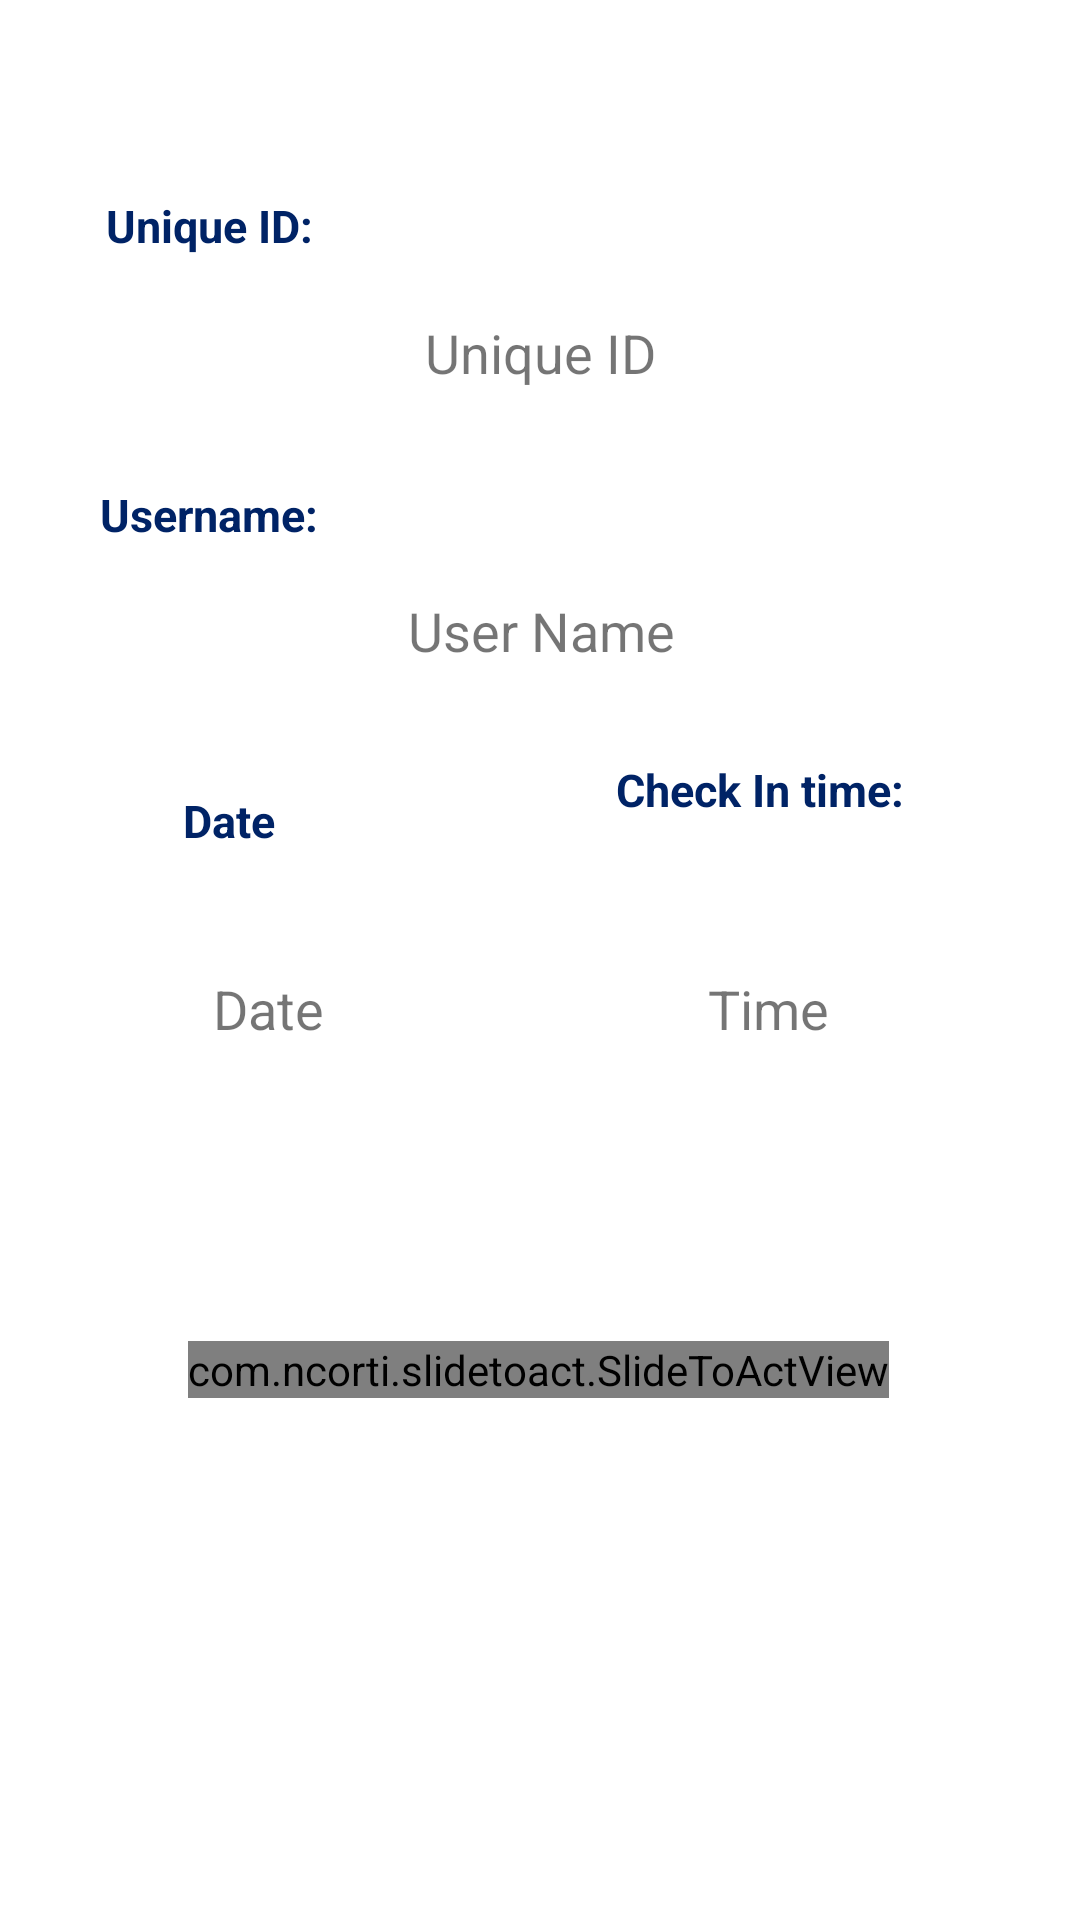

Reconstruct the res/layout file that produces this screen, plus the resources it refers to.
<!-- AndroidManifest.xml: application theme Theme.MaxFitness -->
<!-- res/layout/activity_user_attendance_detail.xml -->
<?xml version="1.0" encoding="utf-8"?>
<androidx.constraintlayout.widget.ConstraintLayout xmlns:android="http://schemas.android.com/apk/res/android"
    xmlns:app="http://schemas.android.com/apk/res-auto"
    xmlns:tools="http://schemas.android.com/tools"
    android:layout_width="match_parent"
    android:layout_height="match_parent"
    >

    <TextView
        android:id="@+id/confirm_id"
        android:layout_width="250dp"
        android:layout_height="50dp"
        android:gravity="center"
        android:text="Unique ID"
        android:textColorHighlight="@android:color/darker_gray"
        android:textSize="18sp"
        app:layout_constraintBottom_toBottomOf="parent"
        app:layout_constraintEnd_toEndOf="parent"
        app:layout_constraintStart_toStartOf="parent"
        app:layout_constraintTop_toTopOf="parent"
        app:layout_constraintVertical_bias="0.157" />

    <TextView
        android:id="@+id/confirm_name"
        android:layout_width="250dp"
        android:layout_height="50dp"
        android:gravity="center"
        android:text="User Name"
        android:textSize="18sp"
        app:layout_constraintBottom_toBottomOf="parent"
        app:layout_constraintEnd_toEndOf="parent"
        app:layout_constraintHorizontal_bias="0.503"
        app:layout_constraintStart_toStartOf="parent"
        app:layout_constraintTop_toTopOf="parent"
        app:layout_constraintVertical_bias="0.314" />

    <TextView
        android:id="@+id/confirm_time"
        android:layout_width="153dp"
        android:layout_height="54dp"
        android:layout_marginTop="74dp"
        android:gravity="center"
        android:text="Time"
        android:textSize="18sp"
        app:layout_constraintEnd_toEndOf="parent"
        app:layout_constraintHorizontal_bias="0.868"
        app:layout_constraintStart_toStartOf="parent"
        app:layout_constraintTop_toBottomOf="@+id/confirm_name" />

    <TextView
        android:id="@+id/confirm_date"
        android:layout_width="153dp"
        android:layout_height="54dp"
        android:layout_marginStart="37dp"
        android:layout_marginTop="74dp"
        android:layout_marginEnd="38dp"
        android:gravity="center"
        android:text="Date"
        android:textSize="18sp"
        app:layout_constraintEnd_toStartOf="@+id/confirm_time"
        app:layout_constraintStart_toStartOf="parent"
        app:layout_constraintTop_toBottomOf="@+id/confirm_name" />

    <TextView
        android:id="@+id/textView3"
        android:layout_width="94dp"
        android:layout_height="30dp"
        android:gravity="center"
        android:text="Unique ID:"
        android:textColor="@color/royal_blue"
        android:textSize="15sp"
        android:textStyle="bold"
        app:layout_constraintBottom_toBottomOf="parent"
        app:layout_constraintEnd_toEndOf="parent"
        app:layout_constraintHorizontal_bias="0.085"
        app:layout_constraintStart_toStartOf="parent"
        app:layout_constraintTop_toTopOf="parent"
        app:layout_constraintVertical_bias="0.099" />

    <TextView
        android:id="@+id/textView4"
        android:layout_width="94dp"
        android:layout_height="30dp"
        android:gravity="center"
        android:text="Username:"
        android:textColor="@color/royal_blue"
        android:textSize="15sp"
        android:textStyle="bold"
        app:layout_constraintBottom_toBottomOf="parent"
        app:layout_constraintEnd_toEndOf="parent"
        app:layout_constraintHorizontal_bias="0.085"
        app:layout_constraintStart_toStartOf="parent"
        app:layout_constraintTop_toTopOf="parent"
        app:layout_constraintVertical_bias="0.257" />

    <TextView
        android:id="@+id/textView5"
        android:layout_width="94dp"
        android:layout_height="30dp"
        android:gravity="center"
        android:text="Date"
        android:textColor="@color/royal_blue"
        android:textSize="15sp"
        android:textStyle="bold"
        app:layout_constraintBottom_toBottomOf="parent"
        app:layout_constraintEnd_toEndOf="parent"
        app:layout_constraintHorizontal_bias="0.11"
        app:layout_constraintStart_toStartOf="parent"
        app:layout_constraintTop_toTopOf="parent"
        app:layout_constraintVertical_bias="0.424" />

    <TextView
        android:id="@+id/textView6"
        android:layout_width="145dp"
        android:layout_height="35dp"
        android:gravity="center"
        android:text="Check In time:"
        android:textColor="@color/royal_blue"
        android:textSize="15sp"
        android:textStyle="bold"
        app:layout_constraintBottom_toBottomOf="parent"
        app:layout_constraintEnd_toEndOf="parent"
        app:layout_constraintHorizontal_bias="0.842"
        app:layout_constraintStart_toStartOf="parent"
        app:layout_constraintTop_toTopOf="parent"
        app:layout_constraintVertical_bias="0.406" />

    <com.ncorti.slidetoact.SlideToActView
        android:id="@+id/checkin_slide"
        android:layout_width="wrap_content"
        android:layout_height="wrap_content"
        app:layout_constraintBottom_toBottomOf="parent"
        app:layout_constraintEnd_toEndOf="parent"
        app:layout_constraintHorizontal_bias="0.496"
        app:layout_constraintStart_toStartOf="parent"
        app:layout_constraintTop_toTopOf="parent"
        app:layout_constraintVertical_bias="0.72"
        app:outer_color="@color/royal_blue"
        app:text="Check In"
        app:text_size="20sp" />
</androidx.constraintlayout.widget.ConstraintLayout>
<!-- resources referenced by this layout -->
<resources>
  <color name="royal_blue">#002366</color>
  <style name="Theme.MaxFitness" parent="Theme.MaterialComponents.DayNight.DarkActionBar">
          
          <item name="colorPrimary">#3c3c3c</item>
          <item name="colorPrimaryVariant">@color/black</item>
          <item name="colorOnPrimary">@color/white</item>
          
          <item name="colorSecondary">@color/teal_200</item>
          <item name="colorSecondaryVariant">@color/teal_700</item>
          <item name="colorOnSecondary">@color/black</item>
          
          <item name="android:statusBarColor" tools:targetApi="l">?attr/colorPrimaryVariant</item>
          
      </style>
  <color name="black">#FF000000</color>
  <color name="white">#FFFFFFFF</color>
  <color name="teal_200">#FF03DAC5</color>
  <color name="teal_700">#FF018786</color>
</resources>
